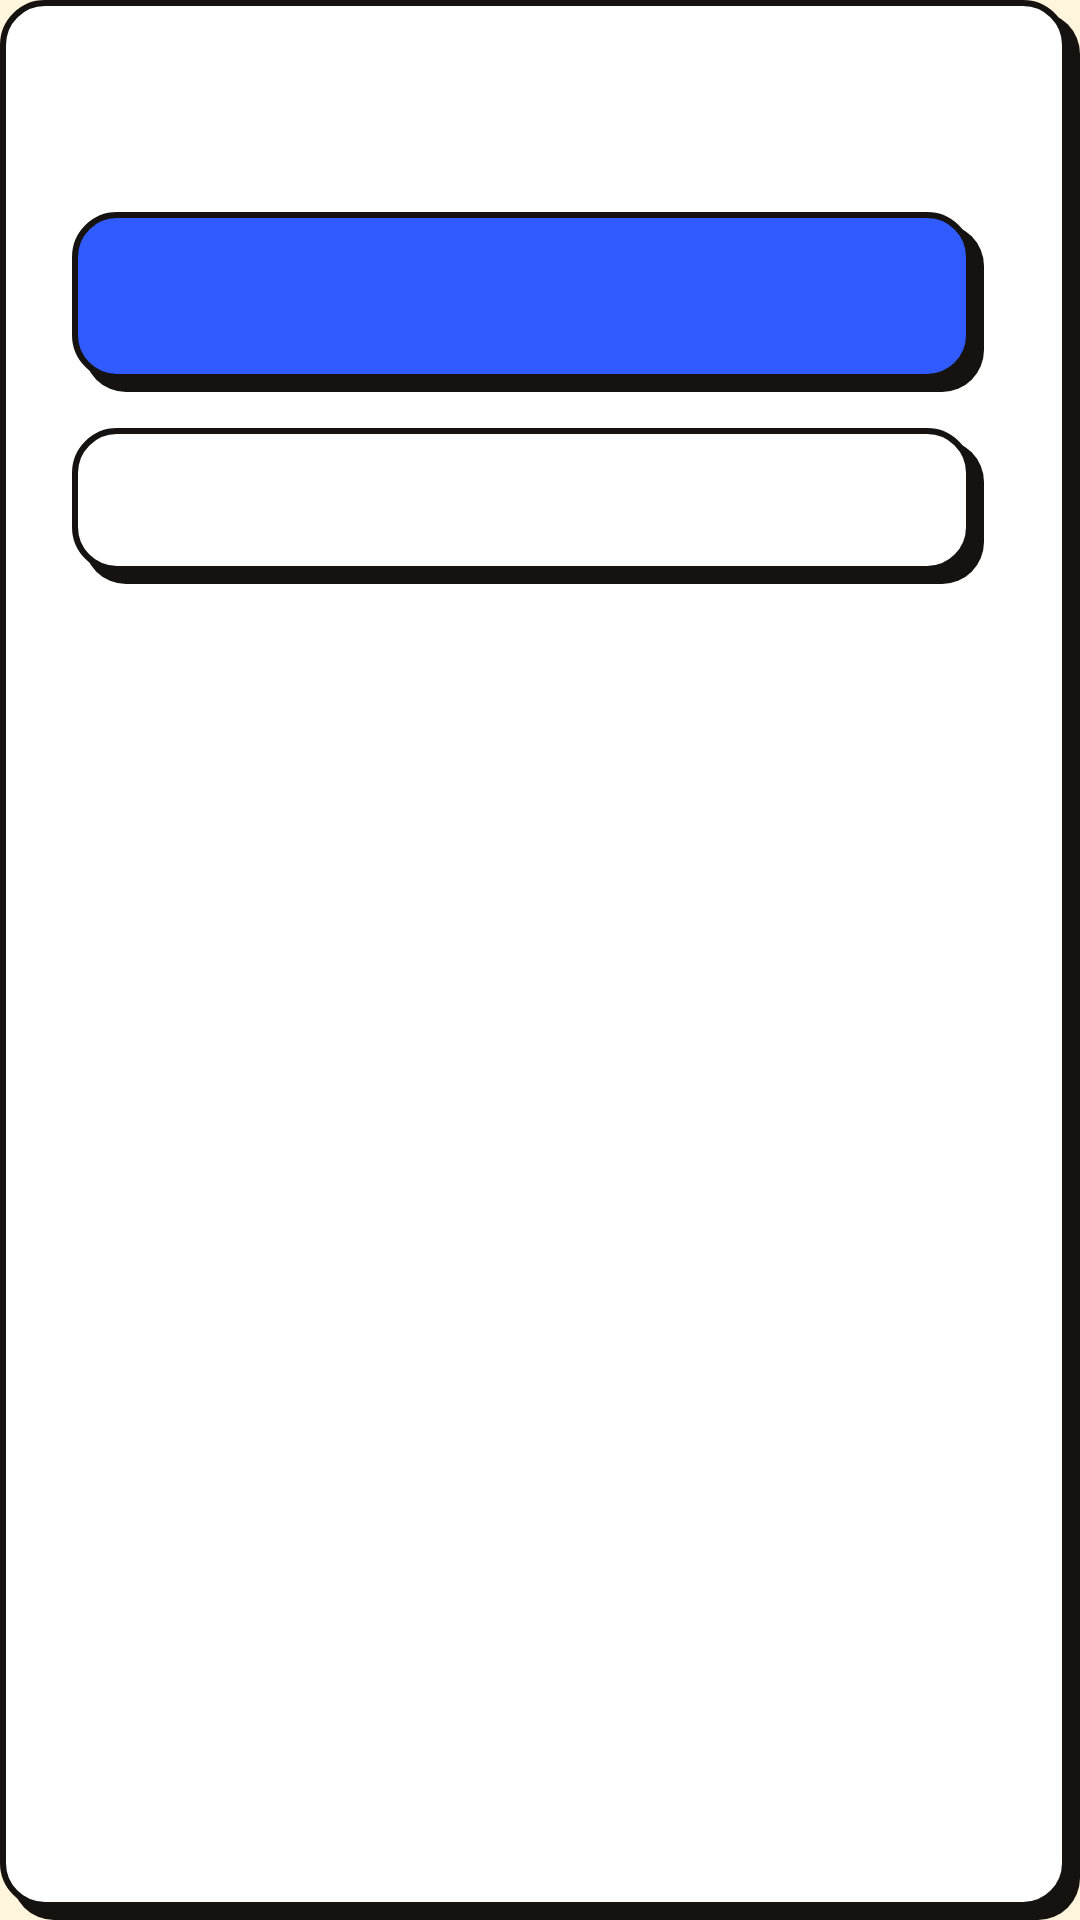

The Android layout XML behind this screen, and the referenced resources:
<!-- AndroidManifest.xml: application theme Theme.TriviaMasterAndroid -->
<!-- res/layout/dialog_confirm.xml -->
<?xml version="1.0" encoding="utf-8"?>
<LinearLayout xmlns:android="http://schemas.android.com/apk/res/android"
    android:layout_width="match_parent"
    android:layout_height="wrap_content"
    android:background="@drawable/bg_card"
    android:orientation="vertical"
    android:paddingStart="24dp"
    android:paddingTop="24dp"
    android:paddingEnd="28dp"
    android:paddingBottom="28dp">

    <TextView
        android:id="@+id/dialog_title"
        style="@style/Text.Title"
        android:layout_width="match_parent"
        android:layout_height="wrap_content"
        android:layout_marginBottom="8dp"
        android:visibility="gone" />

    <TextView
        android:id="@+id/dialog_message"
        style="@style/Text.Body"
        android:layout_width="match_parent"
        android:layout_height="wrap_content"
        android:textColor="@color/ink"
        android:textSize="17sp" />

    <androidx.appcompat.widget.AppCompatButton
        android:id="@+id/dialog_positive"
        style="@style/Button.Primary"
        android:layout_width="match_parent"
        android:layout_height="wrap_content"
        android:layout_marginTop="24dp"
        android:layout_marginEnd="4dp" />

    <androidx.appcompat.widget.AppCompatButton
        android:id="@+id/dialog_negative"
        style="@style/Button.Secondary"
        android:layout_width="match_parent"
        android:layout_height="wrap_content"
        android:layout_marginTop="12dp"
        android:layout_marginEnd="4dp" />
</LinearLayout>
<!-- resources referenced by this layout -->
<resources>
  <color name="ink">#15120F</color>
  <!-- drawable bg_card (drawable) -->
  <?xml version="1.0" encoding="utf-8"?>
  <layer-list xmlns:android="http://schemas.android.com/apk/res/android">
      <item android:left="4dp" android:top="4dp">
          <shape android:shape="rectangle">
              <solid android:color="@color/ink" />
              <corners android:radius="14dp" />
          </shape>
      </item>
      <item android:right="4dp" android:bottom="4dp">
          <shape android:shape="rectangle">
              <solid android:color="@color/surface" />
              <stroke android:width="2dp" android:color="@color/ink" />
              <corners android:radius="14dp" />
          </shape>
      </item>
  </layer-list>
  <style name="Button.Primary" parent="">
          <item name="android:background">@drawable/bg_btn_primary</item>
          <item name="android:textColor">@color/white</item>
          <item name="android:fontFamily">sans-serif-black</item>
          <item name="android:textSize">18sp</item>
          <item name="android:textAllCaps">false</item>
          <item name="android:minHeight">60dp</item>
          <item name="android:stateListAnimator">@null</item>
      </style>
  <style name="Button.Secondary" parent="">
          <item name="android:background">@drawable/bg_btn_secondary</item>
          <item name="android:textColor">@color/ink</item>
          <item name="android:fontFamily">sans-serif-black</item>
          <item name="android:textSize">16sp</item>
          <item name="android:textAllCaps">false</item>
          <item name="android:minHeight">52dp</item>
          <item name="android:stateListAnimator">@null</item>
      </style>
  <style name="Text.Body" parent="">
          <item name="android:textColor">@color/ink_soft</item>
          <item name="android:textSize">16sp</item>
          <item name="android:lineSpacingMultiplier">1.15</item>
      </style>
  <style name="Text.Title" parent="">
          <item name="android:fontFamily">sans-serif-black</item>
          <item name="android:textColor">@color/ink</item>
          <item name="android:textSize">24sp</item>
      </style>
  <style name="Theme.TriviaMasterAndroid" parent="Theme.MaterialComponents.Light.NoActionBar">
          <item name="colorPrimary">@color/blue</item>
          <item name="colorPrimaryVariant">@color/blue_dark</item>
          <item name="colorSecondary">@color/sun</item>
          <item name="colorOnPrimary">@color/white</item>
          <item name="android:windowBackground">@color/paper</item>
          <item name="android:statusBarColor">@color/paper</item>
          <item name="android:navigationBarColor">@color/paper</item>
          <item name="android:windowLightStatusBar">true</item>
          <item name="android:textColorPrimary">@color/ink</item>
          <item name="android:textColorSecondary">@color/ink_soft</item>
          <item name="android:windowAnimationStyle">@style/Animation.Trivia</item>
      </style>
  <color name="surface">#FFFFFF</color>
  <color name="white">#FFFFFFFF</color>
  <color name="ink_soft">#5E574D</color>
  <color name="blue">#2F5BFF</color>
  <color name="blue_dark">#1B3FD1</color>
  <color name="sun">#FFD23F</color>
  <color name="paper">#FFF4DC</color>
  <style name="Animation.Trivia" parent="@android:style/Animation.Activity">
          <item name="android:activityOpenEnterAnimation">@anim/screen_enter</item>
          <item name="android:activityOpenExitAnimation">@anim/screen_exit</item>
          <item name="android:activityCloseEnterAnimation">@anim/screen_pop_enter</item>
          <item name="android:activityCloseExitAnimation">@anim/screen_pop_exit</item>
      </style>
</resources>
